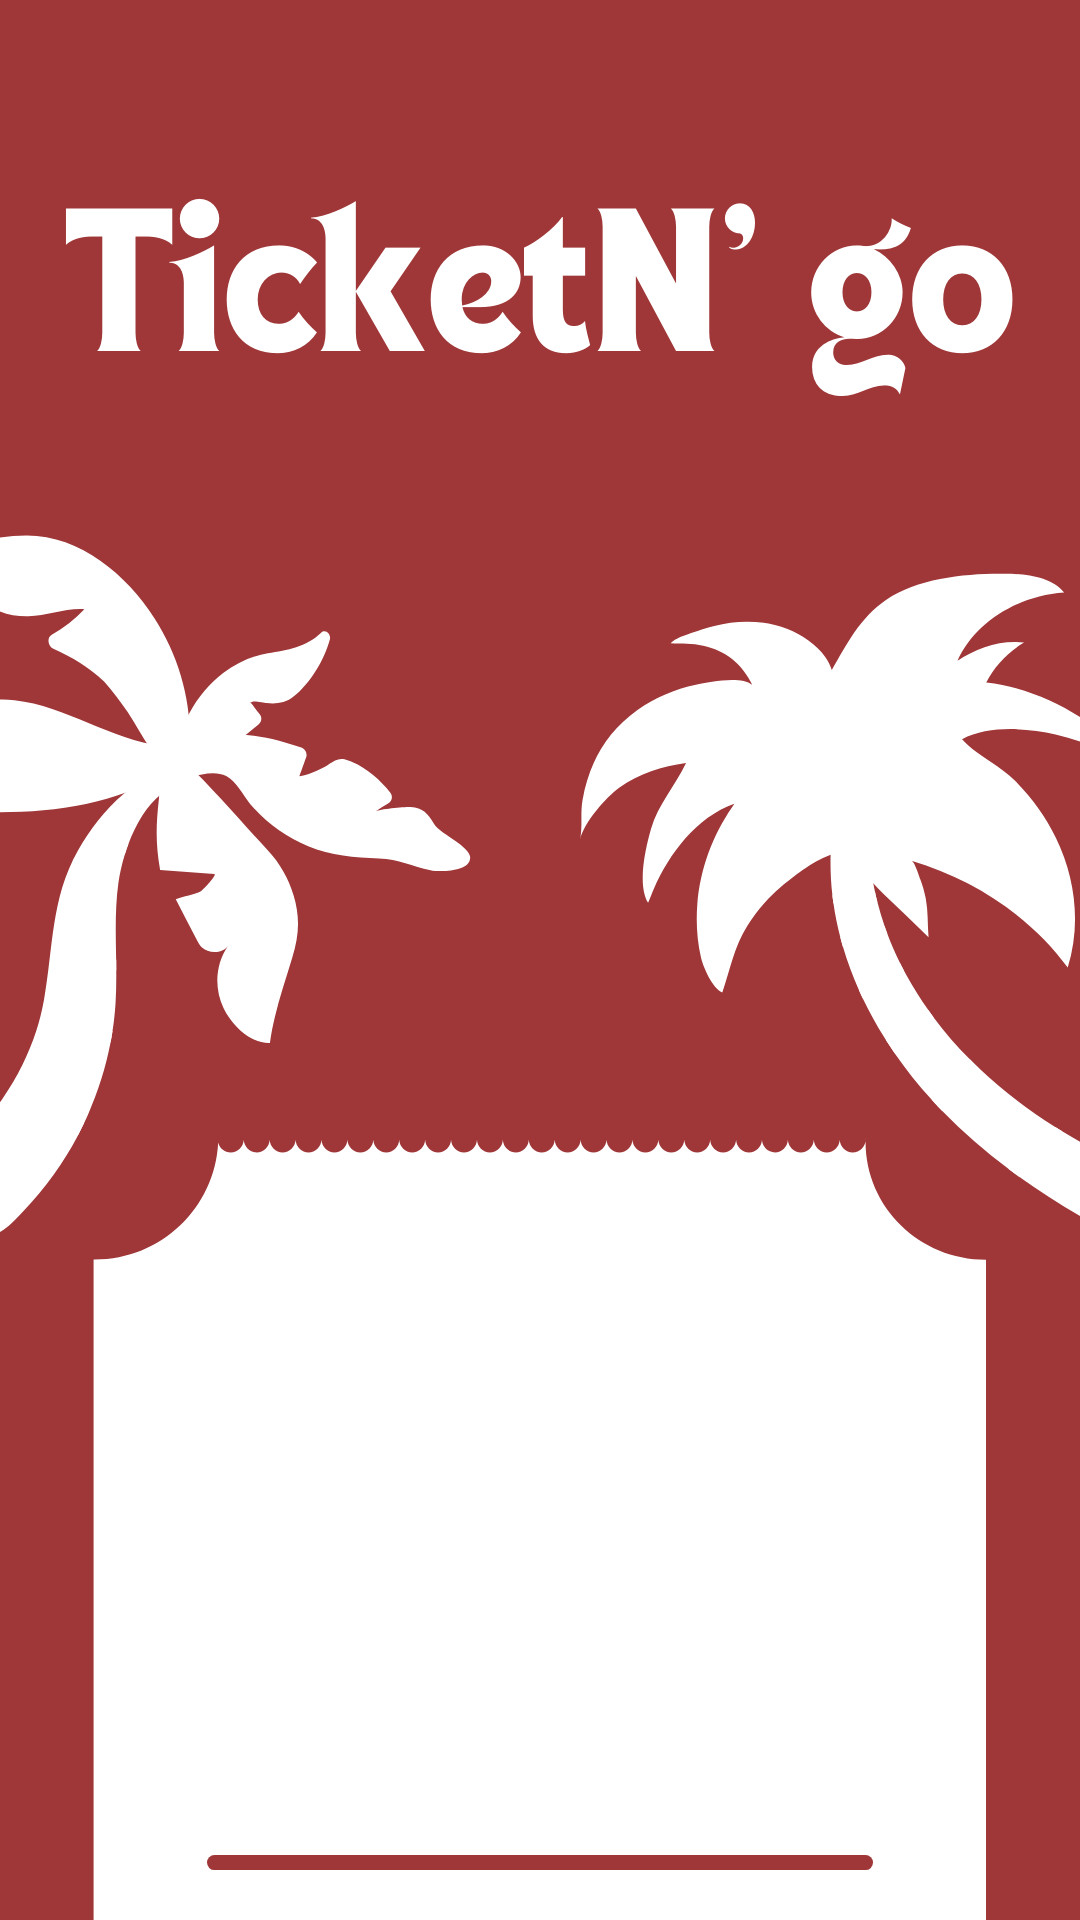

Produce the Android XML layout that renders to this screen, including the resource entries it uses.
<!-- AndroidManifest.xml: application theme Theme.AppCompat.Light.NoActionBar -->
<!-- res/layout/activity_splash_screen1.xml -->
<?xml version="1.0" encoding="utf-8"?>
<androidx.constraintlayout.widget.ConstraintLayout xmlns:android="http://schemas.android.com/apk/res/android"
    xmlns:app="http://schemas.android.com/apk/res-auto"
    xmlns:tools="http://schemas.android.com/tools"
    android:layout_width="match_parent"
    android:layout_height="match_parent"
    android:background="@drawable/splashscreen_1"
    tools:context=".SplashScreen1">

</androidx.constraintlayout.widget.ConstraintLayout>
<!-- resources referenced by this layout -->
<resources>
  <!-- drawable splashscreen_1: png bitmap (drawable, 97037 bytes) -->
</resources>
